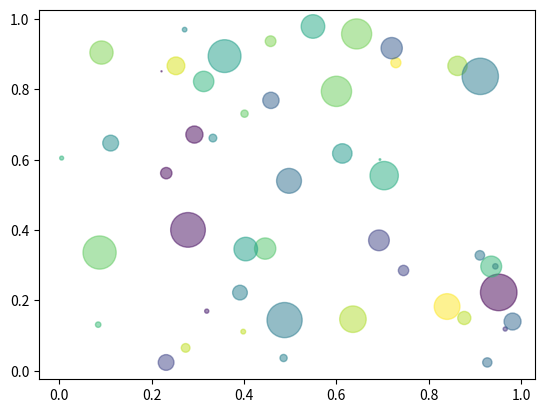

Source code (Python):
# SOURCE: http://matplotlib.org/examples/shapes_and_collections/scatter_demo.html
%matplotlib notebook
import numpy as np
import matplotlib.pyplot as plt

N = 50
x = np.random.rand(N)
y = np.random.rand(N)
colors = np.random.rand(N)
area = np.pi * (15 * np.random.rand(N))**2  # 0 to 15 point radiuses

plt.scatter(x, y, s=area, c=colors, alpha=0.5)
plt.show()

